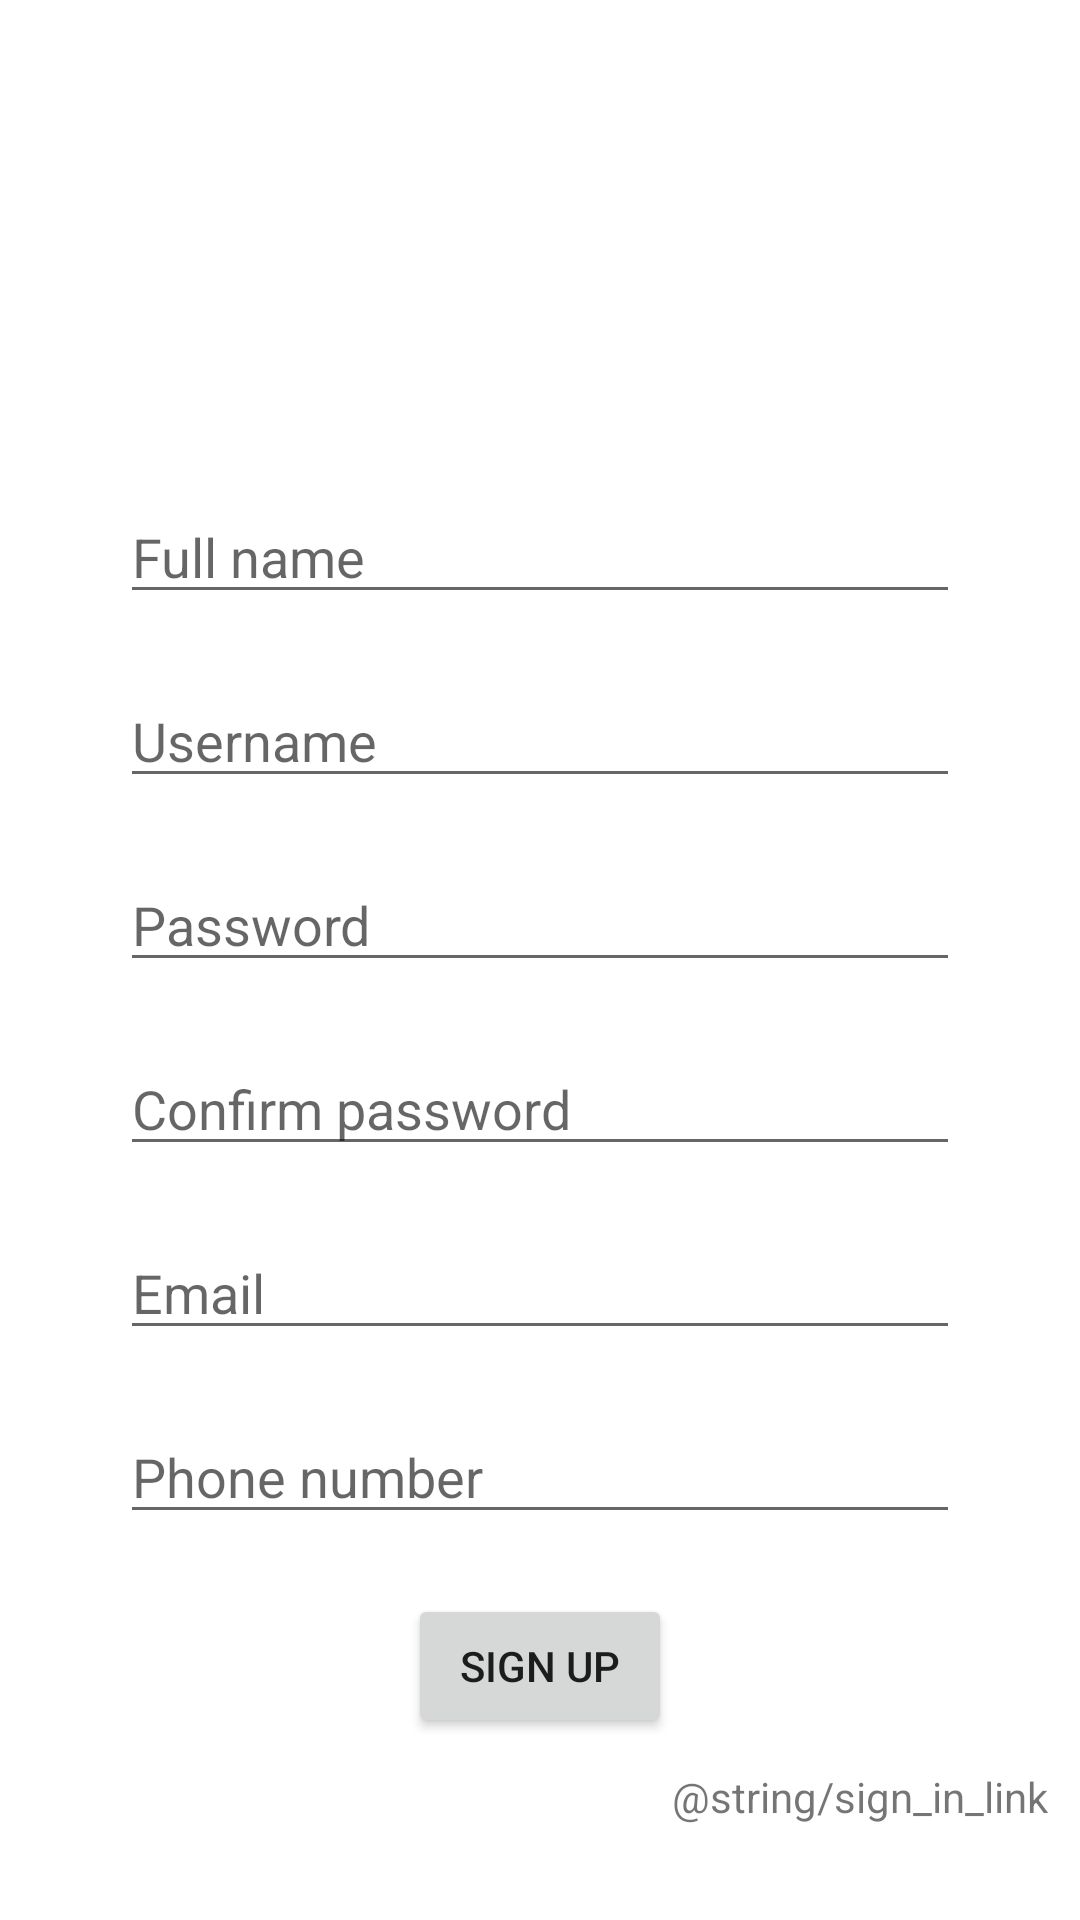

Here is an Android app screen rendered from its layout file. Give the layout XML and the strings, colors and styles it references.
<!-- AndroidManifest.xml: application theme Theme.TLTDD_BT5 -->
<!-- res/layout/sign_up_activity.xml -->
<?xml version="1.0" encoding="utf-8"?>
<ScrollView xmlns:android="http://schemas.android.com/apk/res/android"
    xmlns:app="http://schemas.android.com/apk/res-auto"
    xmlns:tools="http://schemas.android.com/tools"
    android:layout_width="match_parent"
    android:layout_height="match_parent"
    tools:context=".SignInActivity"
    android:gravity="center">

    <RelativeLayout
        android:layout_width="match_parent"
        android:layout_height="match_parent"
        android:background="@drawable/background"
        >

        <LinearLayout
            android:layout_width="match_parent"
            android:layout_height="wrap_content"
            android:orientation="vertical">

            <RelativeLayout
                android:layout_width="match_parent"
                android:layout_height="wrap_content"
                android:gravity="center"
                android:padding="50dp">

                <TextView
                    android:layout_width="wrap_content"
                    android:layout_height="wrap_content"
                    android:text="Sign Up"
                    android:textAllCaps="true"
                    android:textColor="@color/white"
                    android:textStyle="bold"
                    android:textSize="40sp" />

            </RelativeLayout>

            <RelativeLayout
                android:layout_width="match_parent"
                android:layout_height="wrap_content"
                android:padding="10dp">

                <EditText
                    android:textColor="@color/white"
                    android:layout_width="match_parent"
                    android:layout_height="wrap_content"
                    android:layout_marginStart="30dp"
                    android:layout_marginEnd="30dp"
                    android:hint="Full name" />

            </RelativeLayout>

            <RelativeLayout
                android:layout_width="match_parent"
                android:layout_height="wrap_content"
                android:padding="10dp">

                <EditText
                    android:id="@+id/edtUsername"
                    android:textColor="@color/white"
                    android:layout_width="match_parent"
                    android:layout_height="wrap_content"
                    android:layout_marginStart="30dp"
                    android:layout_marginEnd="30dp"
                    android:hint="Username" />

            </RelativeLayout>

            <RelativeLayout
                android:layout_width="match_parent"
                android:layout_height="wrap_content"
                android:padding="10dp">

                <EditText
                    android:textColor="@color/white"
                    android:layout_width="match_parent"
                    android:layout_height="wrap_content"
                    android:layout_marginStart="30dp"
                    android:layout_marginEnd="30dp"
                    android:hint="Password"
                    android:inputType="textPassword" />

            </RelativeLayout>

            <RelativeLayout
                android:layout_width="match_parent"
                android:layout_height="wrap_content"
                android:padding="10dp">

                <EditText
                    android:textColor="@color/white"
                    android:layout_width="match_parent"
                    android:layout_height="wrap_content"
                    android:layout_marginStart="30dp"
                    android:layout_marginEnd="30dp"
                    android:hint="Confirm password"
                    android:inputType="textPassword" />

            </RelativeLayout>

            <RelativeLayout
                android:layout_width="match_parent"
                android:layout_height="wrap_content"
                android:padding="10dp">

                <EditText
                    android:textColor="@color/white"
                    android:layout_width="match_parent"
                    android:layout_height="wrap_content"
                    android:layout_marginStart="30dp"
                    android:layout_marginEnd="30dp"
                    android:hint="Email" />

            </RelativeLayout>

            <RelativeLayout
                android:layout_width="match_parent"
                android:layout_height="wrap_content"
                android:padding="10dp">

                <EditText
                    android:textColor="@color/white"
                    android:layout_width="match_parent"
                    android:layout_height="wrap_content"
                    android:layout_marginStart="30dp"
                    android:layout_marginEnd="30dp"
                    android:hint="Phone number"
                    android:inputType="number" />

            </RelativeLayout>

            <RelativeLayout
                android:layout_width="match_parent"
                android:layout_height="wrap_content"
                android:padding="10dp"
                android:gravity="center">

                <Button
                    android:id="@+id/sign_up_button"
                    android:layout_width="wrap_content"
                    android:layout_height="wrap_content"
                    android:text="Sign up" />

            </RelativeLayout>

            <RelativeLayout
                android:layout_width="match_parent"
                android:layout_height="wrap_content"
                android:gravity="center">

                <TextView
                    android:id="@+id/sign_in_hint"
                    android:layout_width="wrap_content"
                    android:layout_height="wrap_content"
                    android:text="Already have an account?"
                    android:textSize="18sp"
                    android:textColor="@color/white"/>

                <TextView
                    android:id="@+id/sign_in_link"
                    android:layout_width="wrap_content"
                    android:layout_height="wrap_content"
                    android:layout_toEndOf="@id/sign_in_hint"
                    android:paddingStart="10dp"
                    android:text="@string/sign_in_link"
                    android:textColor="@color/orange" />

            </RelativeLayout>
        </LinearLayout>

    </RelativeLayout>
</ScrollView>
<!-- resources referenced by this layout -->
<resources>
  <color name="white">#FFFFFFFF</color>
  <style name="Theme.TLTDD_BT5" parent="Theme.MaterialComponents.DayNight.DarkActionBar">
          
          <item name="colorPrimary">@color/purple_500</item>
          <item name="colorPrimaryVariant">@color/purple_700</item>
          <item name="colorOnPrimary">@color/white</item>
          
          <item name="colorSecondary">@color/teal_200</item>
          <item name="colorSecondaryVariant">@color/teal_700</item>
          <item name="colorOnSecondary">@color/black</item>
          
          <item name="android:statusBarColor" tools:targetApi="l">?attr/colorPrimaryVariant</item>
          
      </style>
  <color name="purple_500">#FF6200EE</color>
  <color name="purple_700">#FF3700B3</color>
  <color name="teal_200">#FF03DAC5</color>
  <color name="teal_700">#FF018786</color>
  <color name="black">#FF000000</color>
</resources>
